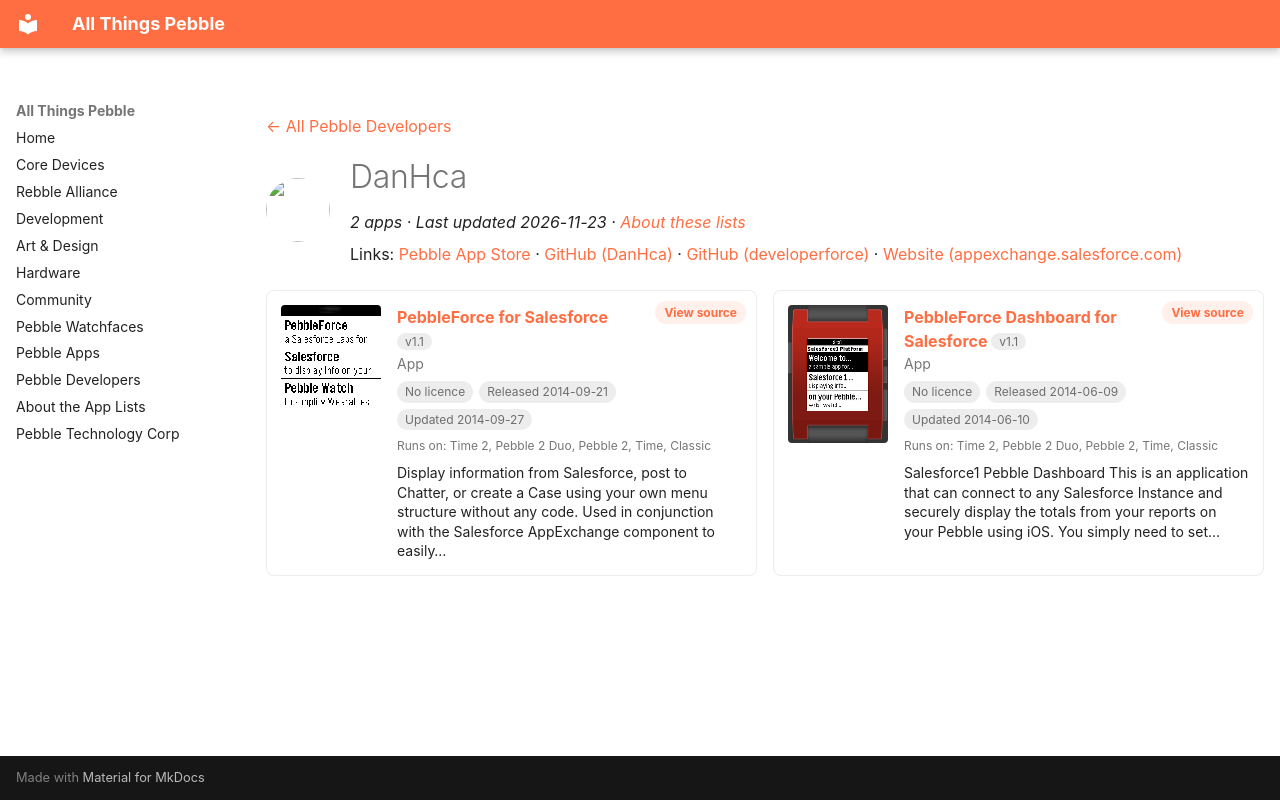

repository: saltedlolly/all-things-pebble · page: developers/danhca.html · generator: mkdocs

---
title: "DanHca"
hide:
  - toc
---

<!-- Generated by scripts/update_app_directory.py: do not edit by hand -->
[← All Pebble Developers](../developers.md)

<div class="dev-header" markdown>
<img class="dev-avatar" src="https://github.com/DanHca.png?size=128" alt="" width="64" height="64" loading="lazy" onerror="this.remove()">
<div class="dev-intro" markdown>

# DanHca

*2 apps · Last updated 2026-11-23 · [About these lists](../about-app-lists.md)*

Links: [Pebble App Store](https://apps.repebble.com/apps/dev/danhca_530673457f35766a670004cb) · [GitHub (DanHca)](https://github.com/DanHca) · [GitHub (developerforce)](https://github.com/developerforce) · [Website (appexchange.salesforce.com)](https://appexchange.salesforce.com/listingDetail?listingId=a0N3000000B5eUdEAJ)

</div>
</div>

<div class="dev-controls" data-search-exclude hidden>
<div class="dev-filter" role="group" aria-label="Show"><button type="button" data-filter="all" aria-pressed="true">All <span>2</span></button><button type="button" data-filter="watchface" aria-pressed="false" disabled>Watchfaces <span>0</span></button><button type="button" data-filter="watchapp" aria-pressed="false">Apps <span>2</span></button></div>
<label class="dev-sort">Sort by <select><option value="updated">Recently updated</option><option value="released">Newest release</option><option value="title">A–Z</option></select></label>
</div>

<div class="app-grid dev-apps" data-search-exclude>
<div class="app-card" data-type="watchapp" data-title="pebbleforce for salesforce" data-released="2014-09-21" data-updated="2014-09-27">
<a class="app-shot" href="https://apps.repebble.com/541e31e4c52901a0a300003b" data-search-exclude><img src="../images/apps/541e31e4c52901a0a300003b.png" alt="PebbleForce for Salesforce" loading="lazy"></a>
<div class="app-info">
<h2 class="app-name" id="app-541e31e4c52901a0a300003b"><a href="https://apps.repebble.com/541e31e4c52901a0a300003b">PebbleForce for Salesforce</a> <span class="app-version" title="Latest version" data-search-exclude>v1.1</span></h2>
<a class="app-source" href="https://github.com/DanHca/PebbleForce" title="Source code" data-search-exclude>View source</a>
<div class="app-dev">App</div>
<div class="app-tags" data-search-exclude><span class="app-licence app-licence--none" title="Licence">No licence</span> <span title="First published in the app store">Released 2014-09-21</span> <span title="Latest release in the app store">Updated 2014-09-27</span></div>
<div class="app-watches" title="Supported watches" data-search-exclude>Runs on: Time 2, Pebble 2 Duo, Pebble 2, Time, Classic</div>
<p class="app-desc">Display information from Salesforce, post to Chatter, or create a Case using your own menu structure without any code. Used in conjunction with the Salesforce AppExchange component to easily…</p>
</div>
</div>
<div class="app-card" data-type="watchapp" data-title="pebbleforce dashboard for salesforce" data-released="2014-06-09" data-updated="2014-06-10">
<a class="app-shot" href="https://apps.repebble.com/5395fc78c500b46a5b000010" data-search-exclude><img src="../images/apps/5395fc78c500b46a5b000010.png" alt="PebbleForce Dashboard for Salesforce" loading="lazy"></a>
<div class="app-info">
<h2 class="app-name" id="app-5395fc78c500b46a5b000010"><a href="https://apps.repebble.com/5395fc78c500b46a5b000010">PebbleForce Dashboard for Salesforce</a> <span class="app-version" title="Latest version" data-search-exclude>v1.1</span></h2>
<a class="app-source" href="https://github.com/developerforce/WearablePack-Pebble" title="Source code" data-search-exclude>View source</a>
<div class="app-dev">App</div>
<div class="app-tags" data-search-exclude><span class="app-licence app-licence--none" title="Licence">No licence</span> <span title="First published in the app store">Released 2014-06-09</span> <span title="Latest release in the app store">Updated 2014-06-10</span></div>
<div class="app-watches" title="Supported watches" data-search-exclude>Runs on: Time 2, Pebble 2 Duo, Pebble 2, Time, Classic</div>
<p class="app-desc">Salesforce1 Pebble Dashboard This is an application that can connect to any Salesforce Instance and securely display the totals from your reports on your Pebble using iOS. You simply need to set…</p>
</div>
</div>
</div>
